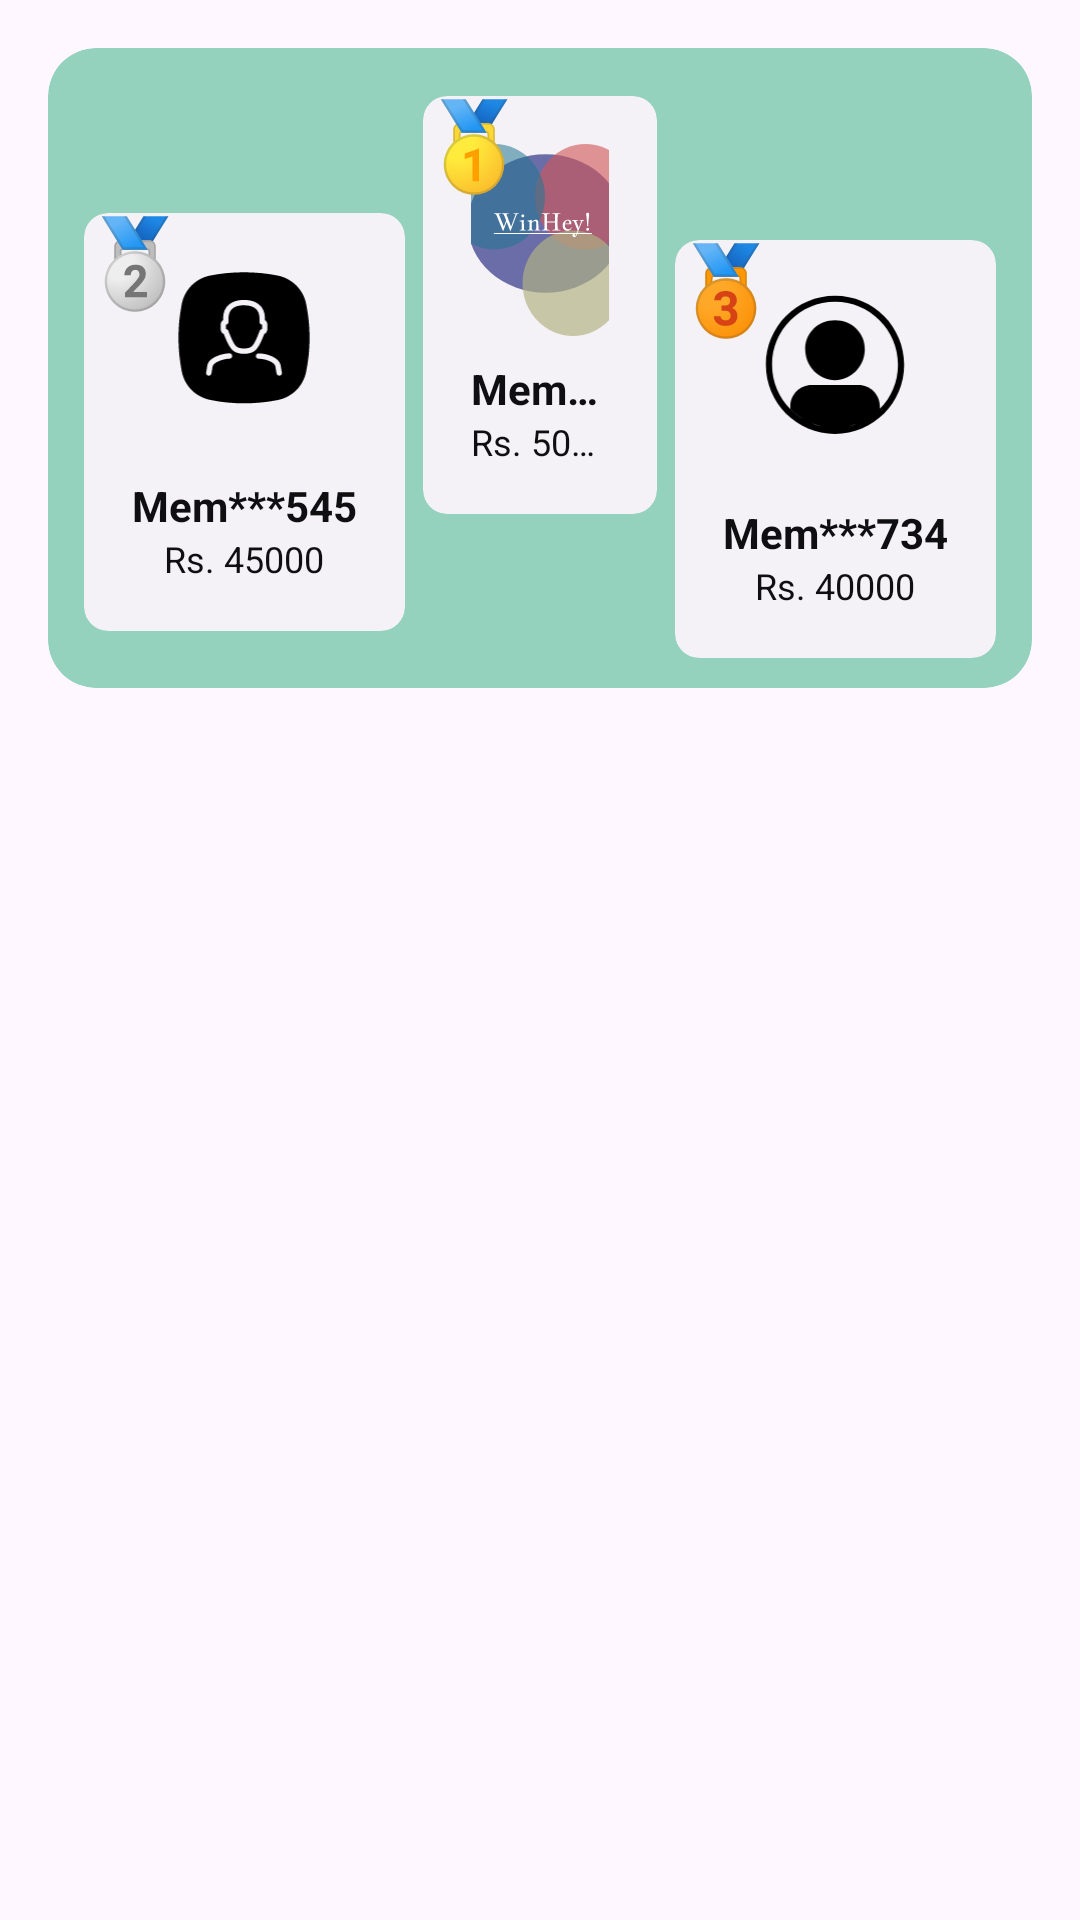

This screen was rendered from an Android layout file. Write that file and the resources it references.
<!-- AndroidManifest.xml: application theme Base.Theme.WinHey -->
<!-- res/layout/game_top_performer.xml -->
<?xml version="1.0" encoding="utf-8"?>
<layout>

    <androidx.constraintlayout.widget.ConstraintLayout xmlns:android="http://schemas.android.com/apk/res/android"
        xmlns:app="http://schemas.android.com/apk/res-auto"
        android:layout_width="match_parent"
        android:layout_height="match_parent">

        
        <com.google.android.material.card.MaterialCardView
            android:id="@+id/parentCardView"
            android:layout_width="0dp"
            android:layout_height="wrap_content"
            android:layout_margin="16dp"
            android:backgroundTint="@color/baseColor"
            android:elevation="8dp"
            app:cardCornerRadius="16dp"
            app:strokeColor="@android:color/transparent"
            app:layout_constraintEnd_toEndOf="parent"
            app:layout_constraintStart_toStartOf="parent"
            app:layout_constraintTop_toTopOf="parent">

            
            <androidx.constraintlayout.widget.ConstraintLayout
                android:layout_width="match_parent"
                android:layout_height="wrap_content">

                
                <com.google.android.material.card.MaterialCardView
                    android:id="@+id/cardFirstPlace"
                    android:layout_width="0dp"
                    android:layout_height="wrap_content"
                    android:layout_gravity="top"
                    android:layout_marginStart="6dp"
                    android:layout_marginTop="16dp"
                    android:layout_marginEnd="6dp"
                    android:backgroundTint="@color/White"
                    android:elevation="8dp"
                    app:cardCornerRadius="8dp"
                    app:strokeColor="@android:color/transparent"

                    app:layout_constraintEnd_toStartOf="@+id/cardThirdPlace"
                    app:layout_constraintHorizontal_weight="1"
                    app:layout_constraintStart_toEndOf="@+id/cardSecondPlace"
                    app:layout_constraintTop_toTopOf="parent">

                    <FrameLayout
                        android:layout_width="wrap_content"
                        android:layout_height="wrap_content">
                        <LinearLayout
                            android:layout_width="match_parent"
                            android:layout_height="wrap_content"
                            android:gravity="center"
                            android:orientation="vertical"
                            android:padding="16dp">

                            <ImageView
                                android:id="@+id/first_player_image"
                                android:layout_width="64dp"
                                android:layout_height="64dp"
                                android:src="@drawable/app_icon" />

                            <TextView
                                android:id="@+id/first_player_name"
                                android:layout_width="wrap_content"
                                android:layout_height="wrap_content"
                                android:layout_marginTop="8dp"
                                android:ellipsize="end"
                                android:maxLines="1"
                                android:text="Mem****456"
                                android:textColor="@color/Black"
                                android:textSize="14sp"
                                android:textStyle="bold" />

                            <TextView
                                android:layout_width="wrap_content"
                                android:layout_height="wrap_content"
                                android:ellipsize="end"
                                android:maxLines="1"
                                android:text="Rs. 50000"
                                android:textColor="@color/Black"
                                android:textSize="12sp" />
                        </LinearLayout>

                        <ImageView
                            android:layout_width="34dp"
                            android:layout_height="34dp"
                            android:src="@drawable/_st_place_medal" />
                    </FrameLayout>
                </com.google.android.material.card.MaterialCardView>

                
                <com.google.android.material.card.MaterialCardView
                    android:id="@+id/cardSecondPlace"
                    android:layout_width="0dp"
                    android:layout_height="wrap_content"
                    android:layout_marginStart="12dp"
                    android:layout_marginTop="55dp"
                    android:layout_marginBottom="5dp"
                    android:backgroundTint="@color/White"
                    android:elevation="8dp"
                    app:cardCornerRadius="8dp"
                    app:strokeColor="@android:color/transparent"
                    app:layout_constraintHorizontal_weight="1"
                    app:layout_constraintStart_toStartOf="parent"
                    app:layout_constraintTop_toTopOf="parent">

                    <FrameLayout
                        android:layout_width="wrap_content"
                        android:layout_height="wrap_content">
                        <LinearLayout
                            android:layout_width="match_parent"
                            android:layout_height="wrap_content"
                            android:gravity="center"
                            android:orientation="vertical"
                            android:padding="16dp">

                            <ImageView
                                android:id="@+id/second_player_image"
                                android:layout_width="64dp"
                                android:layout_height="64dp"
                                android:scaleType="fitCenter"
                                android:src="@drawable/ic_profile_holder" />

                            <TextView
                                android:id="@+id/second_player_name"
                                android:layout_width="wrap_content"
                                android:layout_height="wrap_content"
                                android:layout_marginTop="8dp"
                                android:ellipsize="end"
                                android:maxLines="1"
                                android:text="Mem***545"
                                android:textColor="@color/Black"
                                android:textSize="14sp"
                                android:textStyle="bold" />

                            <TextView
                                android:layout_width="wrap_content"
                                android:layout_height="wrap_content"
                                android:ellipsize="end"
                                android:maxLines="1"
                                android:text="Rs. 45000"
                                android:textColor="@color/Black"
                                android:textSize="12sp" />
                        </LinearLayout>

                        <ImageView
                            android:layout_width="34dp"
                            android:layout_height="34dp"
                            android:src="@drawable/_nd_place_medal" />
                    </FrameLayout>

                </com.google.android.material.card.MaterialCardView>

                
                <com.google.android.material.card.MaterialCardView
                    android:id="@+id/cardThirdPlace"
                    android:layout_width="0dp"
                    android:layout_height="wrap_content"
                    android:layout_marginTop="64dp"
                    android:layout_marginEnd="12dp"
                    android:layout_marginBottom="10dp"
                    android:backgroundTint="@color/White"
                    android:elevation="8dp"
                    app:cardCornerRadius="8dp"
                    app:strokeColor="@android:color/transparent"
                    app:layout_constraintBottom_toBottomOf="parent"
                    app:layout_constraintEnd_toEndOf="parent"
                    app:layout_constraintHorizontal_weight="1"
                    app:layout_constraintTop_toTopOf="parent">

                    <FrameLayout
                        android:layout_width="wrap_content"
                        android:layout_height="wrap_content">
                        <LinearLayout
                            android:layout_width="match_parent"
                            android:layout_height="wrap_content"
                            android:gravity="center"
                            android:orientation="vertical"
                            android:padding="16dp">

                            <ImageView
                                android:id="@+id/third_player_image"
                                android:layout_width="64dp"
                                android:layout_height="64dp"
                                android:src="@drawable/ic_profile" />

                            <TextView
                                android:id="@+id/third_player_name"
                                android:layout_width="wrap_content"
                                android:layout_height="wrap_content"
                                android:layout_marginTop="8dp"
                                android:ellipsize="end"
                                android:maxLines="1"
                                android:text="Mem***734"
                                android:textColor="@color/Black"
                                android:textSize="14sp"
                                android:textStyle="bold" />

                            <TextView
                                android:layout_width="wrap_content"
                                android:layout_height="wrap_content"
                                android:ellipsize="end"
                                android:maxLines="1"
                                android:text="Rs. 40000"
                                android:textColor="@color/Black"
                                android:textSize="12sp" />
                        </LinearLayout>

                        <ImageView
                            android:layout_width="34dp"
                            android:layout_height="34dp"
                            android:src="@drawable/_rd_place_medal" />
                    </FrameLayout>
                </com.google.android.material.card.MaterialCardView>

            </androidx.constraintlayout.widget.ConstraintLayout>
        </com.google.android.material.card.MaterialCardView>

    </androidx.constraintlayout.widget.ConstraintLayout>
</layout>
<!-- resources referenced by this layout -->
<resources>
  <color name="Black">#0F0E10</color>
  <color name="White">#F4F2F6</color>
  <color name="baseColor">#94d2bd</color>
  <!-- drawable _nd_place_medal: vector/xml drawable (drawable, 3418 chars, omitted) -->
  <!-- drawable _rd_place_medal: vector/xml drawable (drawable, 3514 chars, omitted) -->
  <!-- drawable _st_place_medal: vector/xml drawable (drawable, 3236 chars, omitted) -->
  <!-- drawable app_icon: vector/xml drawable (drawable, 10667 chars, omitted) -->
  <!-- drawable ic_profile (drawable) -->
  <vector xmlns:android="http://schemas.android.com/apk/res/android"
      android:width="100dp"
      android:height="125dp"
      android:viewportWidth="100"
      android:viewportHeight="125">
    <path
        android:fillColor="#FF000000"
        android:pathData="M69.4,40.5C69.9,29.7 61.2,21 50,21s-19.9,8.7 -19.4,19.5C31,51.3 39.7,60 50,60S69,51.3 69.4,40.5zM79.2,78.8v-1.7c0,-7.7 -6.2,-13.9 -13.9,-13.9H34.8c-7.7,0 -13.9,6.2 -13.9,13.9v1.7C28.3,86.3 38.6,91 50,91S71.7,86.3 79.2,78.8zM50,91C27.4,91 9,72.6 9,50S27.4,9 50,9s41,18.4 41,41S72.6,91 50,91zM50,95c24.9,0 45,-20.1 45,-45S74.9,5 50,5S5,25.1 5,50S25.1,95 50,95z"/>
  </vector>
  <!-- drawable ic_profile_holder (drawable) -->
  <vector xmlns:android="http://schemas.android.com/apk/res/android"
      android:width="100dp"
      android:height="125dp"
      android:viewportWidth="100"
      android:viewportHeight="125">
    <path
        android:fillColor="#FF000000"
        android:pathData="M61.69,44.31v-2.84c-0.89,-0.09 -1.58,-0.83 -1.58,-1.74v-2.37c0,-5.58 -3.49,-8.53 -10.11,-8.53c-8.35,0 -10.11,4.64 -10.11,8.53v2.37c0,0.91 -0.69,1.66 -1.58,1.74v2.84c0.66,0.06 1.23,0.5 1.47,1.13c0.64,1.71 2.57,6.53 3.77,8.34l0.13,0.2c0.87,1.33 1.96,2.97 6.32,2.97c4.36,0 5.44,-1.65 6.32,-2.98l0.13,-0.2c1.21,-1.81 3.13,-6.63 3.77,-8.34C60.46,44.8 61.03,44.37 61.69,44.31zM90.53,28.29c-1.8,-9.67 -9.39,-17.07 -18.88,-18.87c-7.21,-1.42 -14.52,-2.08 -21.63,-2.08c-7.31,0 -14.61,0.66 -21.82,2.08c-9.68,1.8 -16.98,9.29 -18.79,18.77c-2.75,14.41 -2.75,29.1 0,43.42c1.8,9.77 9.3,17.07 18.79,18.87c7.21,1.52 14.52,2.18 21.82,2.18c7.31,0 14.52,-0.66 21.73,-2.09c9.68,-1.9 16.99,-9.29 18.79,-18.87C93.37,57.3 93.37,42.6 90.53,28.29zM40.51,63.61c-3.75,0 -10.41,2.3 -10.93,4.92l-0.78,4.69c-0.14,0.86 -0.88,1.46 -1.73,1.46c-0.1,0 -0.19,-0.01 -0.29,-0.02c-0.95,-0.16 -1.6,-1.06 -1.44,-2.02l0.79,-4.74c1.11,-5.56 10.6,-7.79 14.38,-7.79c0.97,0 1.75,0.78 1.75,1.75S41.48,63.61 40.51,63.61zM50,60.44c-6.25,0 -8.19,-2.96 -9.24,-4.55l-0.12,-0.18c-1.32,-1.98 -3.08,-6.32 -3.8,-8.18c-1.19,-0.51 -2.03,-1.69 -2.03,-3.07v-3.16c0,-1.17 0.64,-2.22 1.58,-2.82v-1.13c0,-7.53 5.09,-12.03 13.61,-12.03s13.61,4.5 13.61,12.03v1.12c0.95,0.59 1.58,1.64 1.58,2.83v3.16c0,1.37 -0.84,2.56 -2.03,3.07c-0.73,1.86 -2.48,6.2 -3.8,8.18l-0.12,0.18C58.19,57.48 56.24,60.44 50,60.44zM73.21,74.65c-0.1,0.02 -0.19,0.02 -0.29,0.02c-0.84,0 -1.58,-0.61 -1.73,-1.46l-0.79,-4.74c-0.52,-2.58 -6.44,-4.83 -10.92,-4.83c-0.97,0 -1.75,-0.78 -1.75,-1.75s0.78,-1.75 1.75,-1.75c5.38,0 13.36,2.67 14.36,7.7l0.8,4.8C74.81,73.59 74.17,74.49 73.21,74.65z"/>
  </vector>
  <style name="Base.Theme.WinHey" parent="Theme.Material3.DayNight.NoActionBar">
  
          <item name="colorPrimary">@color/colorPrimary</item>
          <item name="colorPrimaryVariant">@color/colorPrimaryDark</item>
          <item name="colorOnPrimary">@color/colorOnPrimary</item>
          <item name="colorControlNormal">@color/colorControlNormal</item>
  
          <item name="colorSecondary">@color/baseColor</item>
          <item name="colorSecondaryContainer">@color/colorWon</item>
  
  
  
  
  
  
  
  
  
  
      </style>
  <color name="colorPrimary">#010003</color>
  <color name="colorPrimaryDark">#3700B3</color>
  <color name="colorOnPrimary">#FFFFFF</color>
  <color name="colorControlNormal">#000000</color>
  <color name="colorWon">#FF197819</color>
</resources>
